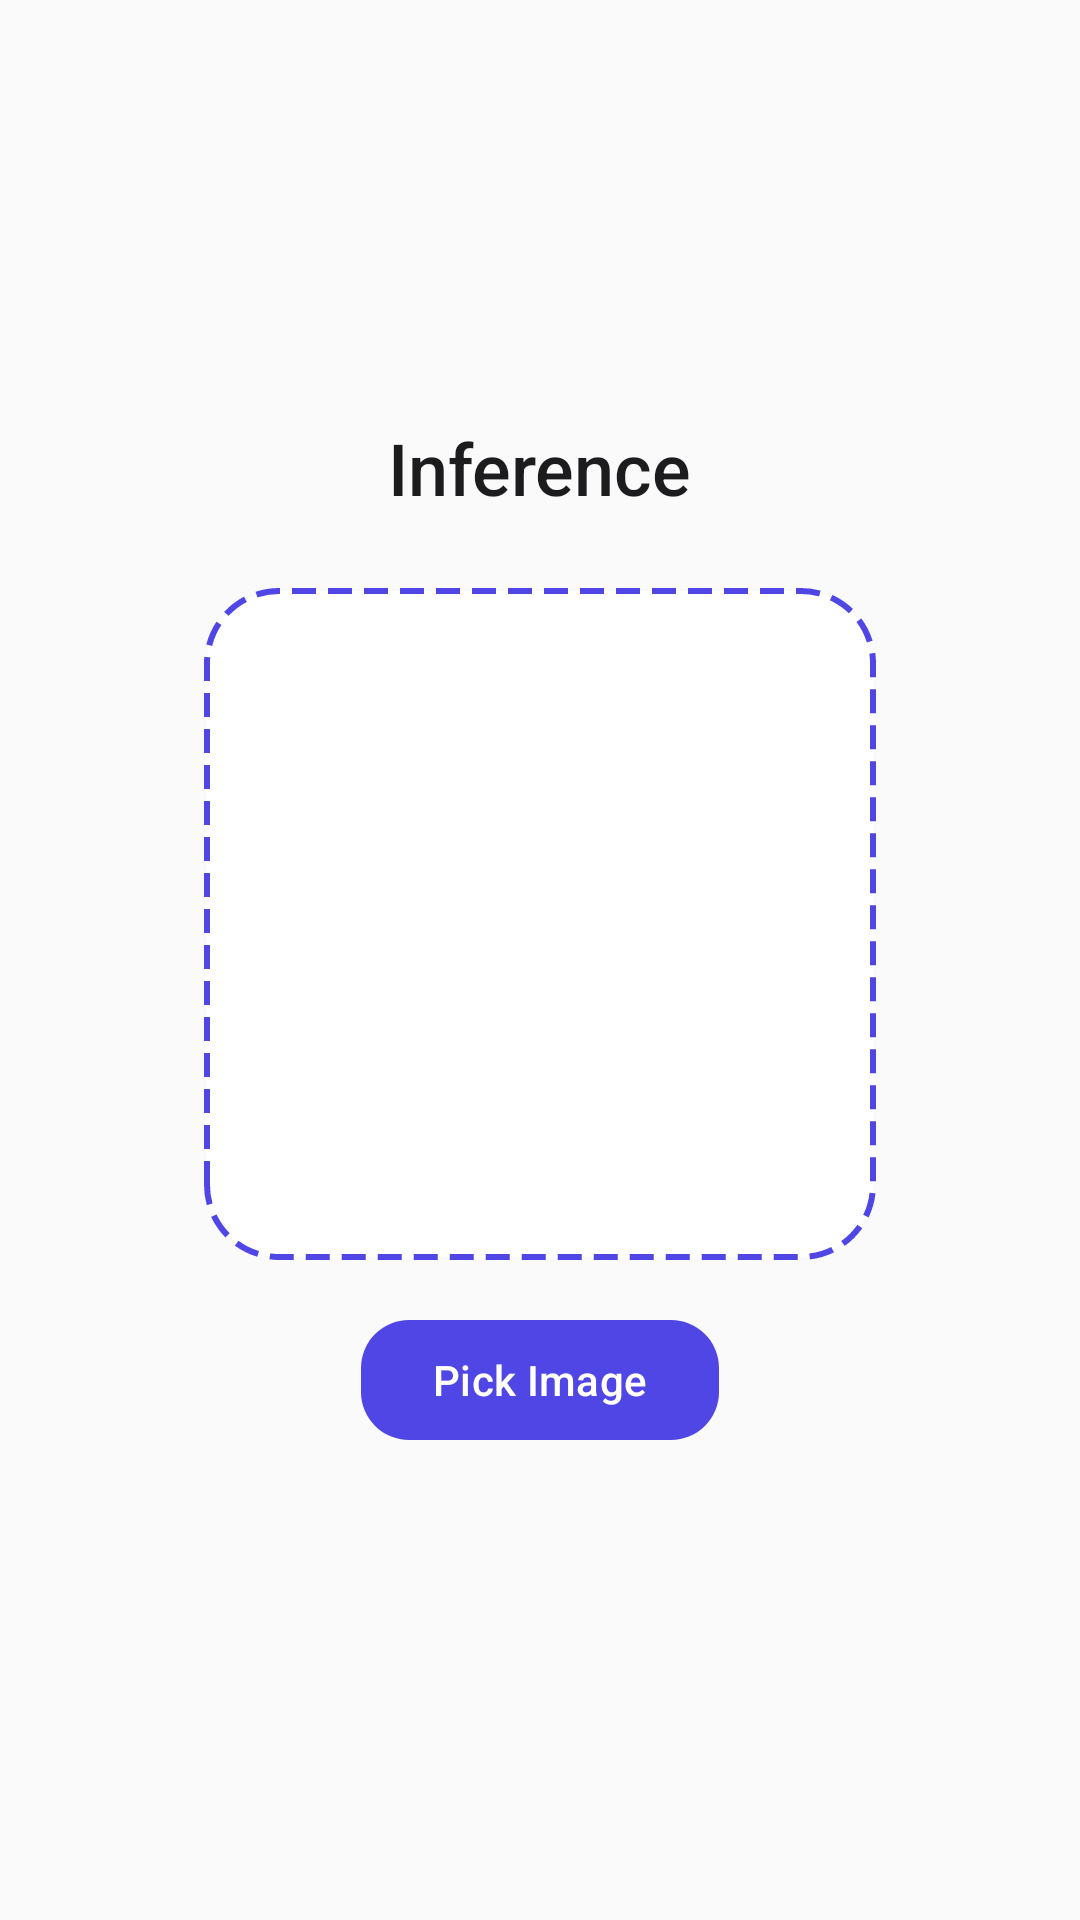

Reconstruct the res/layout file that produces this screen, plus the resources it refers to.
<!-- AndroidManifest.xml: application theme Theme.EvoTrainAI -->
<!-- res/layout/fragment_inference.xml -->
<?xml version="1.0" encoding="utf-8"?>
<LinearLayout
    xmlns:android="http://schemas.android.com/apk/res/android"
    xmlns:app="http://schemas.android.com/apk/res-auto"
    android:layout_width="match_parent"
    android:layout_height="match_parent"
    android:orientation="vertical"
    android:gravity="center"
    android:padding="@dimen/padding_medium"
    android:background="@color/background_light">

    <TextView
        android:layout_width="wrap_content"
        android:layout_height="wrap_content"
        android:text="@string/inference"
        android:textSize="@dimen/text_heading"
        android:textColor="@color/on_surface_light"
        android:fontFamily="sans-serif-medium"
        android:layout_marginBottom="@dimen/margin_large" />

    <ImageView
        android:id="@+id/inferenceImage"
        android:layout_width="224dp"
        android:layout_height="224dp"
        android:scaleType="centerCrop"
        android:background="@drawable/bg_import_area"
        android:contentDescription="Selected image"
        android:layout_marginBottom="@dimen/margin_medium" />

    <com.google.android.material.button.MaterialButton
        android:id="@+id/btnPickImage"
        android:layout_width="wrap_content"
        android:layout_height="wrap_content"
        android:text="@string/pick_image"
        app:cornerRadius="@dimen/corner_radius"
        android:layout_marginBottom="@dimen/margin_medium" />

    <ProgressBar
        android:id="@+id/inferenceProgress"
        android:layout_width="wrap_content"
        android:layout_height="wrap_content"
        android:visibility="gone"
        android:layout_marginBottom="@dimen/margin_medium" />

    <com.google.android.material.card.MaterialCardView
        android:id="@+id/resultCard"
        android:layout_width="match_parent"
        android:layout_height="wrap_content"
        app:cardCornerRadius="@dimen/corner_radius"
        app:cardElevation="@dimen/card_elevation"
        app:strokeWidth="@dimen/card_stroke_width"
        app:strokeColor="@color/card_stroke_light"
        android:visibility="gone">

        <LinearLayout
            android:layout_width="match_parent"
            android:layout_height="wrap_content"
            android:orientation="vertical"
            android:padding="@dimen/padding_medium"
            android:gravity="center">

            <TextView
                android:id="@+id/resultLabel"
                android:layout_width="wrap_content"
                android:layout_height="wrap_content"
                android:textSize="@dimen/text_title"
                android:fontFamily="sans-serif-medium"
                android:layout_marginBottom="@dimen/margin_small" />

            <TextView
                android:id="@+id/confidenceText"
                android:layout_width="wrap_content"
                android:layout_height="wrap_content"
                android:textSize="@dimen/text_body"
                android:textColor="@color/on_surface_variant_light" />

            <ProgressBar
                android:id="@+id/likeConfidence"
                style="@android:style/Widget.ProgressBar.Horizontal"
                android:layout_width="match_parent"
                android:layout_height="8dp"
                android:layout_marginTop="@dimen/margin_small"
                android:max="100" />

            <ProgressBar
                android:id="@+id/nonlikeConfidence"
                style="@android:style/Widget.ProgressBar.Horizontal"
                android:layout_width="match_parent"
                android:layout_height="8dp"
                android:layout_marginTop="@dimen/margin_small"
                android:max="100" />
        </LinearLayout>
    </com.google.android.material.card.MaterialCardView>
</LinearLayout>
<!-- resources referenced by this layout -->
<resources>
  <color name="background_light">#FAFAFA</color>
  <color name="card_stroke_light">#F3F4F6</color>
  <color name="on_surface_light">#1C1C1E</color>
  <color name="on_surface_variant_light">#6B7280</color>
  <dimen name="card_elevation">2dp</dimen>
  <dimen name="card_stroke_width">1dp</dimen>
  <dimen name="corner_radius">16dp</dimen>
  <dimen name="margin_large">24dp</dimen>
  <dimen name="margin_medium">16dp</dimen>
  <dimen name="margin_small">8dp</dimen>
  <dimen name="padding_medium">16dp</dimen>
  <dimen name="text_body">14sp</dimen>
  <dimen name="text_heading">24sp</dimen>
  <dimen name="text_title">18sp</dimen>
  <!-- drawable bg_import_area (drawable) -->
  <?xml version="1.0" encoding="utf-8"?>
  <shape xmlns:android="http://schemas.android.com/apk/res/android"
      android:shape="rectangle">
      <solid android:color="@color/surface_light" />
      <corners android:radius="@dimen/corner_radius_large" />
      <stroke
          android:width="2dp"
          android:color="@color/accent_indigo"
          android:dashWidth="8dp"
          android:dashGap="4dp" />
  </shape>
  <string name="inference">Inference</string>
  <string name="pick_image">Pick Image</string>
  <style name="Theme.EvoTrainAI" parent="Theme.Material3.Light.NoActionBar">
          <item name="colorPrimary">@color/accent_indigo</item>
          <item name="colorOnPrimary">@color/white</item>
          <item name="colorPrimaryContainer">#E0E7FF</item>
          <item name="colorOnPrimaryContainer">@color/deep_charcoal</item>
          <item name="colorSecondary">@color/soft_emerald</item>
          <item name="colorOnSecondary">@color/white</item>
          <item name="colorTertiary">@color/muted_amber</item>
          <item name="colorError">@color/rose</item>
          <item name="android:colorBackground">@color/background_light</item>
          <item name="colorOnBackground">@color/on_surface_light</item>
          <item name="colorSurface">@color/surface_light</item>
          <item name="colorOnSurface">@color/on_surface_light</item>
          <item name="colorSurfaceVariant">#F3F4F6</item>
          <item name="colorOnSurfaceVariant">@color/on_surface_variant_light</item>
          <item name="colorOutline">@color/outline_light</item>
          <item name="android:statusBarColor">@color/background_light</item>
          <item name="android:navigationBarColor">@color/surface_light</item>
          <item name="android:windowLightStatusBar">true</item>
      </style>
  <color name="surface_light">#FFFFFF</color>
  <dimen name="corner_radius_large">24dp</dimen>
  <color name="accent_indigo">#4F46E5</color>
  <color name="white">#FFFFFF</color>
  <color name="deep_charcoal">#1C1C1E</color>
  <color name="soft_emerald">#10B981</color>
  <color name="muted_amber">#F59E0B</color>
  <color name="rose">#F43F5E</color>
  <color name="outline_light">#E5E7EB</color>
</resources>
